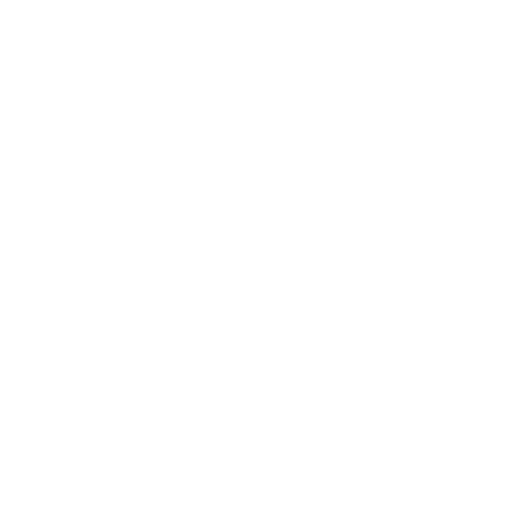
t = 0.00 s
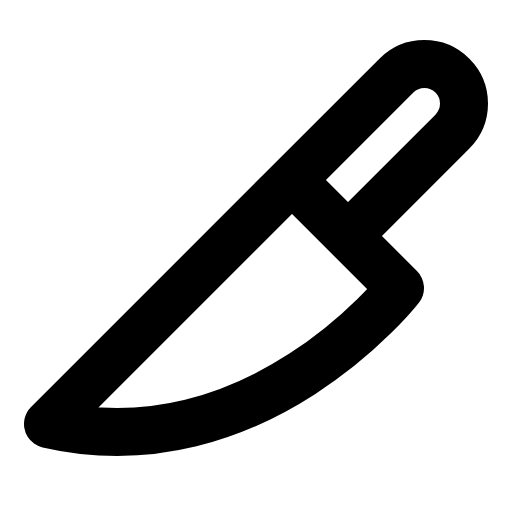
t = 0.38 s
t = 0.75 s: frame unchanged from t = 0.38 s, image omitted
t = 1.13 s: frame unchanged from t = 0.38 s, image omitted

The animated SVG that drew these frames (rendered in a browser with its animation timeline set to each time). Animation: 1 CSS @keyframes rule; one cycle of 1.50 s, repeats indefinitely.

<svg xmlns="http://www.w3.org/2000/svg" viewBox="0 0 256 256">
  <style>
    .draw-line {
      stroke-dasharray: 2000;
      stroke-dashoffset: 0;
    }
    svg:hover .draw-line {
      animation: phosphor-draw-in 1.5s ease-in-out infinite;
    }
    @keyframes phosphor-draw-in {
      0%   { stroke-dashoffset: 2000; }
      100% { stroke-dashoffset: 0; }
    }
  </style><rect width="256" height="256" fill="none"/><path d="M146,90l54,54s-72,92-176,68L198.2,37.8a19.8,19.8,0,0,1,28,0h0a19.8,19.8,0,0,1,0,28L174,118" fill="none" stroke="currentColor" stroke-linecap="round" stroke-linejoin="round" stroke-width="24" class="draw-line" pathLength="1" style="animation-delay: 0s"/></svg>
